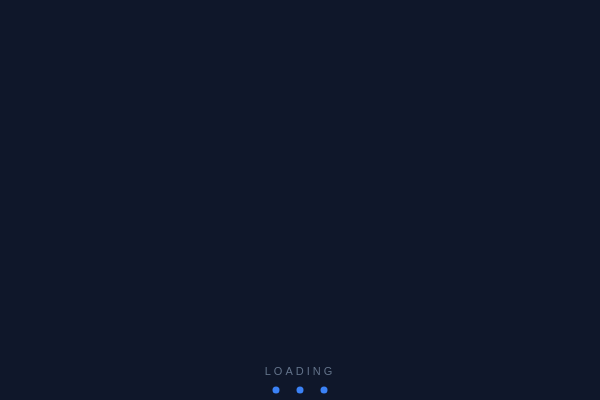
t = 0.00 s
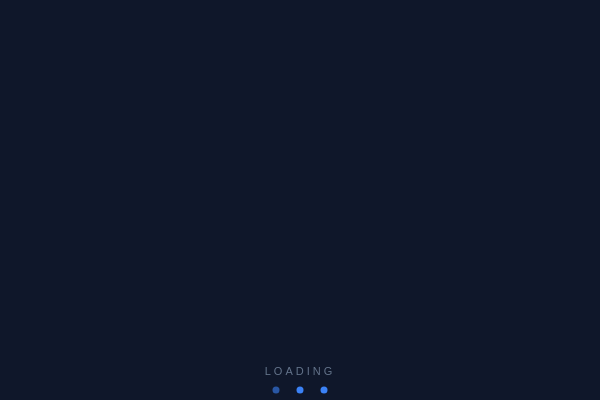
t = 0.38 s
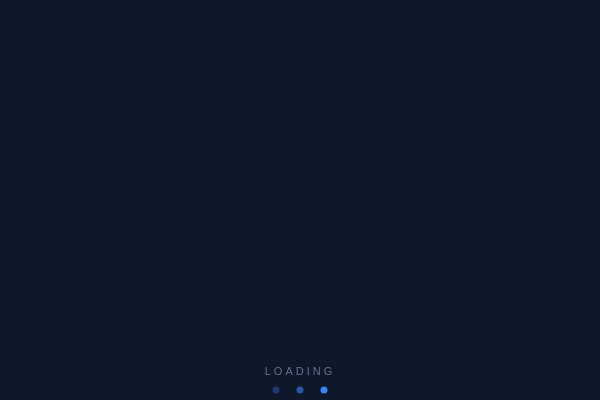
t = 0.88 s
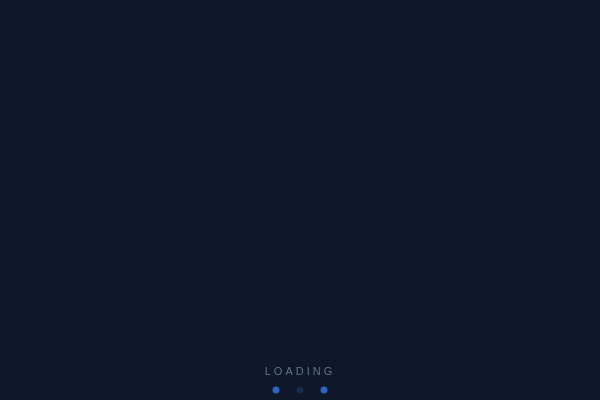
t = 1.25 s
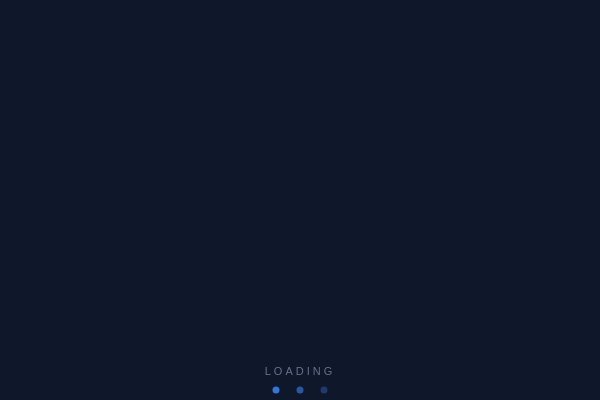
t = 1.63 s
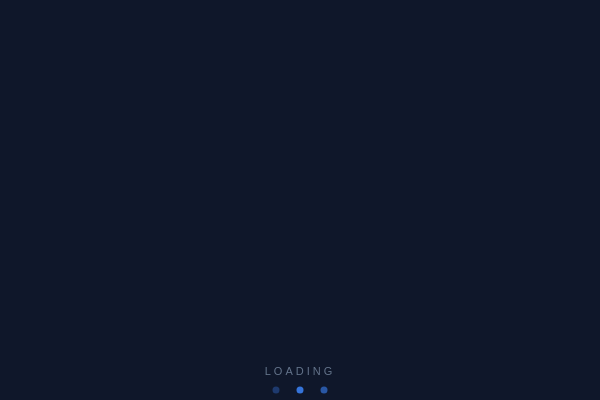
t = 2.13 s

The animated SVG that drew these frames (rendered in a browser with its animation timeline set to each time). Animation: 3 SMIL elements (animate=3); one cycle of 2.50 s, repeats indefinitely.

<svg width="600" height="400" xmlns="http://www.w3.org/2000/svg" xmlns:xlink="http://www.w3.org/1999/xlink">

  <!-- Dark brand background -->
  <rect width="600" height="400" fill="#0f172a"/>

  <!-- Inline Nine logo (transparent bg, centered) -->
  <svg x="75" y="10" width="450" height="340">
    <svg xmlns="http://www.w3.org/2000/svg" xmlns:xlink="http://www.w3.org/1999/xlink" version="1.0" x="0" y="0" width="2400" height="2400" viewBox="80.75 35.75 178.5 178.5" preserveAspectRatio="xMidYMid meet" color-interpolation-filters="sRGB"><g><defs><linearGradient id="92" x1="0%" y1="0%" x2="100%" y2="0%"><stop offset="0%" stop-color="#fa71cd"></stop> <stop offset="100%" stop-color="#9b59b6"></stop></linearGradient><linearGradient id="93" x1="0%" y1="0%" x2="100%" y2="0%"><stop offset="0%" stop-color="#f9d423"></stop> <stop offset="100%" stop-color="#f83600"></stop></linearGradient><linearGradient id="94" x1="0%" y1="0%" x2="100%" y2="0%"><stop offset="0%" stop-color="#0064d2"></stop> <stop offset="100%" stop-color="#1cb0f6"></stop></linearGradient><linearGradient id="95" x1="0%" y1="0%" x2="100%" y2="0%"><stop offset="0%" stop-color="#f00978"></stop> <stop offset="100%" stop-color="#3f51b1"></stop></linearGradient><linearGradient id="96" x1="0%" y1="0%" x2="100%" y2="0%"><stop offset="0%" stop-color="#7873f5"></stop> <stop offset="100%" stop-color="#ec77ab"></stop></linearGradient><linearGradient id="97" x1="0%" y1="0%" x2="100%" y2="0%"><stop offset="0%" stop-color="#f9d423"></stop> <stop offset="100%" stop-color="#e14fad"></stop></linearGradient><linearGradient id="98" x1="0%" y1="0%" x2="100%" y2="0%"><stop offset="0%" stop-color="#009efd"></stop> <stop offset="100%" stop-color="#2af598"></stop></linearGradient><linearGradient id="99" x1="0%" y1="0%" x2="100%" y2="0%"><stop offset="0%" stop-color="#ffcc00"></stop> <stop offset="100%" stop-color="#00b140"></stop></linearGradient><linearGradient id="100" x1="0%" y1="0%" x2="100%" y2="0%"><stop offset="0%" stop-color="#d51007"></stop> <stop offset="100%" stop-color="#ff8177"></stop></linearGradient><linearGradient id="102" x1="0%" y1="0%" x2="100%" y2="0%"><stop offset="0%" stop-color="#a2b6df"></stop> <stop offset="100%" stop-color="#0c3483"></stop></linearGradient><linearGradient id="103" x1="0%" y1="0%" x2="100%" y2="0%"><stop offset="0%" stop-color="#7ac5d8"></stop> <stop offset="100%" stop-color="#eea2a2"></stop></linearGradient><linearGradient id="104" x1="0%" y1="0%" x2="100%" y2="0%"><stop offset="0%" stop-color="#00ecbc"></stop> <stop offset="100%" stop-color="#007adf"></stop></linearGradient><linearGradient id="105" x1="0%" y1="0%" x2="100%" y2="0%"><stop offset="0%" stop-color="#b88746"></stop> <stop offset="100%" stop-color="#fdf5a6"></stop></linearGradient></defs><g fill="#0F172A" class="j-b-g-c iconbgsvg" transform="translate(82.5,37.5)"><g transform="translate(0,0)"><g><rect fill="#0F172A" fill-opacity="0" stroke-width="2" x="0" y="0" width="175" height="175" class="image-rect"></rect> <svg filter="url(#colors2242093417)" x="0" y="0" width="175" height="175" filtersec="colorsf133097300" class="image-svg-container primary" style="overflow: visible;"><svg xmlns="http://www.w3.org/2000/svg" viewBox="0 0 65 65" style="overflow: visible;"><g transform="scale(1, 1) skewX(0)"><path d="M65 0v65H0V0h65zm-4 4H4v57h57V4z" fill="#000" fill-rule="nonzero"></path></g></svg></svg> <defs><filter id="colors2242093417"><feColorMatrix type="matrix" values="0 0 0 0 0.05859375  0 0 0 0 0.08984375  0 0 0 0 0.1640625  0 0 0 1 0" class="icon-feColorMatrix "></feColorMatrix></filter> <filter id="colorsf133097300"><feColorMatrix type="matrix" values="0 0 0 0 0.99609375  0 0 0 0 0.99609375  0 0 0 0 0.99609375  0 0 0 1 0" class="icon-fecolormatrix"></feColorMatrix></filter> <filter id="colorsb6207981315"><feColorMatrix type="matrix" values="0 0 0 0 0  0 0 0 0 0  0 0 0 0 0  0 0 0 1 0" class="icon-fecolormatrix"></feColorMatrix></filter></defs></g></g> <g hollow-target="textRect" transform="translate(42.58169937133789,42.163291931152344)"><g class="iconsvg-imagesvg" transform="translate(0,0)"><g> <svg filter="url(#colors8454737425)" x="0" y="0" width="60" height="31.87217134479315" filtersec="colorsf9571680744" class="image-svg-svg primary" style="overflow: visible;"><svg xmlns="http://www.w3.org/2000/svg" viewBox="7.176799774169922 27.423830032348633 85 45.15234375" x="0px" y="0px"><defs></defs><circle cx="10.5709" cy="31.67263" r="0.64369"></circle><circle cx="18.28832" cy="31.67263" r="0.64367"></circle><circle cx="10.66913" cy="38.38299" r="0.64369"></circle><circle cx="18.38657" cy="38.38299" r="0.64369"></circle><path d="M8.16377,71.59344H20.33853V29.24925H8.16377V71.59344Zm10.2228-32.42637a0.78408,0.78408,0,1,1,.78408-0.78408A0.785,0.785,0,0,1,18.38657,39.16707Zm-0.09823-8.27852a0.78408,0.78408,0,1,1-.78408.78408A0.78494,0.78494,0,0,1,18.28834,30.88855Zm-7.6192,8.27852a0.78408,0.78408,0,1,1,.78408-0.78408A0.785,0.785,0,0,1,10.66913,39.16707ZM10.5709,30.88855a0.78408,0.78408,0,1,1-.78408.78408A0.785,0.785,0,0,1,10.5709,30.88855Z"></path><polygon points="7.61 28.267 21.677 28.267 21.677 39.636 91.756 39.636 91.756 27.845 7.61 27.845 7.61 28.267"></polygon><rect x="20.47892" y="29.24925" width="0.21518" height="42.34419"></rect><path d="M7.1768,27.42383L7.181,72.57617h14.4958V40.05712h70.5V27.42383h-85ZM20.33853,71.59344H8.16377V29.24925H20.33853V71.59344Zm0.35557,0H20.47892V29.24925H20.6941V71.59344ZM91.75563,39.636H21.67683V28.26651H7.61V27.845H91.75563V39.636Z"></path><path d="M10.5709,32.4567a0.78408,0.78408,0,1,0-.78408-0.78408A0.785,0.785,0,0,0,10.5709,32.4567Zm0-1.42776a0.64369,0.64369,0,1,1-.64369.64369A0.64438,0.64438,0,0,1,10.5709,31.02894Z"></path><path d="M18.28834,32.4567a0.78408,0.78408,0,1,0-.78408-0.78408A0.78494,0.78494,0,0,0,18.28834,32.4567Zm0-1.42776a0.64369,0.64369,0,1,1-.64369.64369A0.64437,0.64437,0,0,1,18.28834,31.02894Z"></path><path d="M10.66913,37.59892a0.78408,0.78408,0,1,0,.78408.78408A0.785,0.785,0,0,0,10.66913,37.59892Zm0,1.42776a0.64369,0.64369,0,1,1,.64369-0.64369A0.64438,0.64438,0,0,1,10.66913,39.02668Z"></path><path d="M18.38657,37.59892a0.78408,0.78408,0,1,0,.78408.78408A0.785,0.785,0,0,0,18.38657,37.59892Zm0,1.42776a0.64369,0.64369,0,1,1,.64369-0.64369A0.64438,0.64438,0,0,1,18.38657,39.02668Z"></path></svg></svg> <defs><filter id="colors8454737425"><feColorMatrix type="matrix" values="0 0 0 0 0.05859375  0 0 0 0 0.08984375  0 0 0 0 0.1640625  0 0 0 1 0" class="icon-fecolormatrix"></feColorMatrix></filter> <filter id="colorsf9571680744"><feColorMatrix type="matrix" values="0 0 0 0 0.99609375  0 0 0 0 0.99609375  0 0 0 0 0.99609375  0 0 0 1 0" class="icon-fecolormatrix"></feColorMatrix></filter> <filter id="colorsb1139938824"><feColorMatrix type="matrix" values="0 0 0 0 0  0 0 0 0 0  0 0 0 0 0  0 0 0 1 0" class="icon-fecolormatrix"></feColorMatrix></filter></defs></g></g> <g transform="translate(0.16319847106933594,37.87216758728027)"><g fill-rule="" class="tp-name iconsvg-namesvg" transform="translate(0,0)"><g transform="scale(1.2400000000000002)"><g><path d="M2.2-19.76L2.2 0 4.16 0 4.16-11C4.16-15.08 7-18.16 11.08-18.2 15.36-18.24 18.12-15.84 18.12-11.36L18.12 0 20.08 0 20.08-11.4C20.08-16.88 16.44-20.12 11.16-20.12 8.4-20.08 5.64-18.96 4.12-16.24L4.12-19.76ZM27.16-19.84L27.16 0 25.2 0 25.2-19.84ZM24.64-26.2C24.64-24.12 27.8-24.12 27.8-26.2 27.8-28.28 24.64-28.28 24.64-26.2ZM32.76-19.76L32.76 0 34.72 0 34.72-11C34.72-15.08 37.56-18.16 41.64-18.2 45.92-18.24 48.68-15.84 48.68-11.36L48.68 0 50.64 0 50.64-11.4C50.64-16.88 47-20.12 41.72-20.12 38.96-20.08 36.2-18.96 34.68-16.24L34.68-19.76ZM64.68 0.28C67.84 0.28 71.28-1 73.2-3.52L71.8-4.64C70.32-2.68 67.28-1.64 64.68-1.64 60.6-1.64 57.04-4.32 56.64-8.96L74.44-8.96C75.2-16.68 70.24-20.08 64.68-20.08 59.12-20.08 54.64-15.8 54.64-9.88 54.64-3.6 59.12 0.28 64.68 0.28ZM56.64-10.68C57.08-15.52 60.6-18.28 64.68-18.28 69.44-18.28 72.64-15.56 72.68-10.68Z" transform="translate(-2.200000047683716, 27.760000228881836)"></path></g> </g></g> <g fill-rule="" class="tp-slogan iconsvg-slogansvg" fill="#0F172A" transform="translate(14.477035522460938,40.76960372924805)"> <g transform="scale(1, 1)"><g transform="scale(1.2200000000000002)"><path d="M0.90 0L0.90-5.35L1.65-5.35L1.73-4.58L1.76-4.58Q2.15-4.96 2.57-5.22Q2.99-5.48 3.55-5.48L3.55-5.48Q4.40-5.48 4.79-4.95Q5.18-4.42 5.18-3.39L5.18-3.39L5.18 0L4.28 0L4.28-3.27Q4.28-4.03 4.04-4.36Q3.79-4.70 3.27-4.70L3.27-4.70Q2.85-4.70 2.53-4.49Q2.21-4.28 1.80-3.87L1.80-3.87L1.80 0L0.90 0ZM7.38-6.45L7.38-6.45Q7.12-6.45 6.94-6.61Q6.75-6.78 6.75-7.03L6.75-7.03Q6.75-7.29 6.94-7.45Q7.12-7.61 7.38-7.61L7.38-7.61Q7.64-7.61 7.83-7.45Q8.01-7.29 8.01-7.03L8.01-7.03Q8.01-6.78 7.83-6.61Q7.64-6.45 7.38-6.45ZM6.92 0L6.92-5.35L7.82-5.35L7.82 0L6.92 0ZM9.62 0L9.62-5.35L10.37-5.35L10.45-4.58L10.48-4.58Q10.87-4.96 11.29-5.22Q11.71-5.48 12.28-5.48L12.28-5.48Q13.12-5.48 13.51-4.95Q13.90-4.42 13.90-3.39L13.90-3.39L13.90 0L13.00 0L13.00-3.27Q13.00-4.03 12.76-4.36Q12.52-4.70 11.99-4.70L11.99-4.70Q11.57-4.70 11.25-4.49Q10.93-4.28 10.53-3.87L10.53-3.87L10.53 0L9.62 0ZM15.25-2.66L15.25-2.66Q15.25-3.32 15.45-3.84Q15.65-4.37 15.99-4.73Q16.32-5.09 16.75-5.29Q17.18-5.48 17.64-5.48L17.64-5.48Q18.15-5.48 18.55-5.30Q18.95-5.13 19.22-4.80Q19.49-4.47 19.63-4.00Q19.78-3.54 19.78-2.97L19.78-2.97Q19.78-2.67 19.74-2.47L19.74-2.47L16.14-2.47Q16.19-1.61 16.67-1.10Q17.15-0.59 17.92-0.59L17.92-0.59Q18.30-0.59 18.63-0.71Q18.95-0.82 19.25-1.01L19.25-1.01L19.57-0.42Q19.22-0.20 18.79-0.03Q18.36 0.13 17.81 0.13L17.81 0.13Q17.27 0.13 16.80-0.06Q16.33-0.25 15.99-0.61Q15.64-0.97 15.44-1.48Q15.25-2.00 15.25-2.66ZM16.13-3.07L18.99-3.07Q18.99-3.89 18.64-4.33Q18.29-4.76 17.67-4.76L17.67-4.76Q17.38-4.76 17.12-4.65Q16.86-4.53 16.65-4.32Q16.44-4.10 16.31-3.79Q16.17-3.48 16.13-3.07L16.13-3.07ZM20.68-1.39L20.68-1.39Q20.68-2.27 21.47-2.73Q22.25-3.20 23.97-3.39L23.97-3.39Q23.97-3.64 23.92-3.88Q23.87-4.13 23.74-4.31Q23.62-4.50 23.41-4.61Q23.20-4.73 22.87-4.73L22.87-4.73Q22.40-4.73 21.99-4.55Q21.59-4.38 21.27-4.16L21.27-4.16L20.91-4.79Q21.28-5.03 21.82-5.25Q22.36-5.48 23.01-5.48L23.01-5.48Q23.99-5.48 24.43-4.88Q24.87-4.28 24.87-3.28L24.87-3.28L24.87 0L24.12 0L24.05-0.64L24.02-0.64Q23.64-0.32 23.19-0.09Q22.75 0.13 22.25 0.13L22.25 0.13Q21.57 0.13 21.13-0.26Q20.68-0.66 20.68-1.39ZM21.57-1.45L21.57-1.45Q21.57-0.99 21.84-0.79Q22.11-0.59 22.51-0.59L22.51-0.59Q22.89-0.59 23.24-0.78Q23.58-0.96 23.97-1.31L23.97-1.31L23.97-2.79Q23.30-2.71 22.84-2.58Q22.37-2.46 22.09-2.30Q21.81-2.13 21.69-1.92Q21.57-1.70 21.57-1.45ZM27.46-0.48L27.48 0.45L27.48 2.25L26.58 2.25L26.58-5.35L27.32-5.35L27.40-4.73L27.43-4.73Q27.80-5.04 28.23-5.26Q28.67-5.48 29.14-5.48L29.14-5.48Q29.66-5.48 30.05-5.29Q30.45-5.09 30.71-4.74Q30.98-4.38 31.11-3.88Q31.25-3.38 31.25-2.75L31.25-2.75Q31.25-2.07 31.06-1.53Q30.88-1.00 30.56-0.63Q30.24-0.25 29.82-0.06Q29.40 0.13 28.94 0.13L28.94 0.13Q28.57 0.13 28.20-0.03Q27.83-0.20 27.46-0.48L27.46-0.48ZM27.48-3.99L27.48-1.19Q27.84-0.88 28.18-0.75Q28.52-0.63 28.79-0.63L28.79-0.63Q29.12-0.63 29.40-0.78Q29.68-0.92 29.88-1.19Q30.09-1.46 30.20-1.86Q30.32-2.25 30.32-2.75L30.32-2.75Q30.32-3.19 30.24-3.55Q30.16-3.92 29.99-4.17Q29.82-4.43 29.55-4.58Q29.28-4.72 28.91-4.72L28.91-4.72Q28.57-4.72 28.22-4.53Q27.87-4.34 27.48-3.99L27.48-3.99ZM33.56-0.48L33.58 0.45L33.58 2.25L32.68 2.25L32.68-5.35L33.43-5.35L33.51-4.73L33.54-4.73Q33.90-5.04 34.34-5.26Q34.77-5.48 35.24-5.48L35.24-5.48Q35.76-5.48 36.16-5.29Q36.55-5.09 36.82-4.74Q37.08-4.38 37.22-3.88Q37.36-3.38 37.36-2.75L37.36-2.75Q37.36-2.07 37.17-1.53Q36.98-1.00 36.66-0.63Q36.34-0.25 35.93-0.06Q35.51 0.13 35.05 0.13L35.05 0.13Q34.67 0.13 34.30-0.03Q33.94-0.20 33.56-0.48L33.56-0.48ZM33.58-3.99L33.58-1.19Q33.95-0.88 34.29-0.75Q34.63-0.63 34.89-0.63L34.89-0.63Q35.22-0.63 35.50-0.78Q35.78-0.92 35.99-1.19Q36.19-1.46 36.31-1.86Q36.42-2.25 36.42-2.75L36.42-2.75Q36.42-3.19 36.34-3.55Q36.27-3.92 36.10-4.17Q35.93-4.43 35.66-4.58Q35.39-4.72 35.01-4.72L35.01-4.72Q34.67-4.72 34.33-4.53Q33.98-4.34 33.58-3.99L33.58-3.99ZM38.49-0.55L38.49-0.55Q38.49-0.87 38.68-1.06Q38.87-1.25 39.15-1.25L39.15-1.25Q39.41-1.25 39.61-1.06Q39.80-0.87 39.80-0.55L39.80-0.55Q39.80-0.25 39.61-0.06Q39.41 0.13 39.15 0.13L39.15 0.13Q38.87 0.13 38.68-0.06Q38.49-0.25 38.49-0.55ZM40.93-2.66L40.93-2.66Q40.93-3.33 41.14-3.86Q41.35-4.38 41.70-4.74Q42.05-5.10 42.52-5.29Q42.99-5.48 43.50-5.48L43.50-5.48Q44.03-5.48 44.41-5.29Q44.79-5.09 45.07-4.84L45.07-4.84L44.62-4.26Q44.37-4.47 44.12-4.60Q43.86-4.73 43.54-4.73L43.54-4.73Q43.17-4.73 42.87-4.58Q42.56-4.43 42.34-4.16Q42.12-3.88 41.99-3.50Q41.87-3.12 41.87-2.66L41.87-2.66Q41.87-2.20 41.99-1.83Q42.11-1.45 42.32-1.18Q42.54-0.91 42.84-0.76Q43.15-0.62 43.52-0.62L43.52-0.62Q43.90-0.62 44.21-0.78Q44.53-0.93 44.77-1.16L44.77-1.16L45.18-0.56Q44.81-0.24 44.37-0.05Q43.92 0.13 43.44 0.13L43.44 0.13Q42.91 0.13 42.45-0.05Q41.99-0.24 41.65-0.60Q41.32-0.96 41.12-1.48Q40.93-2.00 40.93-2.66ZM45.72-2.66L45.72-2.66Q45.72-3.33 45.92-3.86Q46.12-4.38 46.46-4.74Q46.80-5.10 47.25-5.29Q47.70-5.48 48.19-5.48L48.19-5.48Q48.69-5.48 49.13-5.29Q49.58-5.10 49.92-4.74Q50.26-4.38 50.46-3.86Q50.67-3.33 50.67-2.66L50.67-2.66Q50.67-2.00 50.46-1.48Q50.26-0.96 49.92-0.60Q49.58-0.24 49.13-0.05Q48.69 0.13 48.19 0.13L48.19 0.13Q47.70 0.13 47.25-0.05Q46.80-0.24 46.46-0.60Q46.12-0.96 45.92-1.48Q45.72-2.00 45.72-2.66ZM46.65-2.66L46.65-2.66Q46.65-2.20 46.76-1.83Q46.87-1.45 47.07-1.18Q47.28-0.91 47.56-0.76Q47.85-0.62 48.19-0.62L48.19-0.62Q48.53-0.62 48.82-0.76Q49.10-0.91 49.31-1.18Q49.51-1.45 49.62-1.83Q49.73-2.20 49.73-2.66L49.73-2.66Q49.73-3.12 49.62-3.50Q49.51-3.88 49.31-4.16Q49.10-4.43 48.82-4.58Q48.53-4.73 48.19-4.73L48.19-4.73Q47.85-4.73 47.56-4.58Q47.28-4.43 47.07-4.16Q46.87-3.88 46.76-3.50Q46.65-3.12 46.65-2.66Z" transform="translate(-0.9019999999999999, 7.611999999999999)"></path></g></g></g></g></g></g><defs><filter id="effc0f56-d272-48f0-80bc-0191417b309a"> <feColorMatrix type="matrix" values="0 0 0 0 0  0 0 0 0 0  0 0 0 0 0  0 0 0 1 0"></feColorMatrix> </filter><filter id="7c44b7d9-6b6f-4673-b9fc-36e4fd6b95ff"> <feColorMatrix type="matrix" values="0 0 0 0 0.99609375  0 0 0 0 0.99609375  0 0 0 0 0.99609375  0 0 0 1 0"></feColorMatrix> </filter></defs><mask id="391d522a-5e66-49f3-b542-7ce280ebc37e"><g fill="#0F172A" class="j-b-g-c iconbgsvg"><g transform="translate(0,0)"><g><rect fill="#0F172A" fill-opacity="0" stroke-width="2" x="0" y="0" width="175" height="175" class="image-rect" stroke="#000"></rect> <svg filter="url(#7c44b7d9-6b6f-4673-b9fc-36e4fd6b95ff)" x="0" y="0" width="175" height="175" filtersec="colorsf133097300" class="image-svg-container primary" style="overflow: visible;"><svg xmlns="http://www.w3.org/2000/svg" viewBox="0 0 65 65" style="overflow: visible;"><g transform="scale(1, 1) skewX(0)"><path d="M65 0v65H0V0h65zm-4 4H4v57h57V4z" fill="#000" fill-rule="nonzero"></path></g></svg></svg> <defs><filter id="colors2242093417"><feColorMatrix type="matrix" values="0 0 0 0 0.05859375  0 0 0 0 0.08984375  0 0 0 0 0.1640625  0 0 0 1 0" class="icon-fecolormatrix"></feColorMatrix></filter> <filter id="colorsf133097300"><feColorMatrix type="matrix" values="0 0 0 0 0.99609375  0 0 0 0 0.99609375  0 0 0 0 0.99609375  0 0 0 1 0" class="icon-fecolormatrix"></feColorMatrix></filter> <filter id="colorsb6207981315"><feColorMatrix type="matrix" values="0 0 0 0 0  0 0 0 0 0  0 0 0 0 0  0 0 0 1 0" class="icon-fecolormatrix"></feColorMatrix></filter></defs></g></g> <g hollow-target="textRect" transform="translate(42.58169937133789,42.163291931152344)"><g class="iconsvg-imagesvg" transform="translate(0,0)"><g> <svg filter="url(#colors8454737425)" x="0" y="0" width="60" height="31.87217134479315" filtersec="colorsf9571680744" class="image-svg-svg primary" style="overflow: visible;"><svg xmlns="http://www.w3.org/2000/svg" viewBox="7.176799774169922 27.423830032348633 85 45.15234375" x="0px" y="0px" style="overflow: visible;"><defs></defs><circle cx="10.5709" cy="31.67263" r="0.64369"></circle><circle cx="18.28832" cy="31.67263" r="0.64367"></circle><circle cx="10.66913" cy="38.38299" r="0.64369"></circle><circle cx="18.38657" cy="38.38299" r="0.64369"></circle><path d="M8.16377,71.59344H20.33853V29.24925H8.16377V71.59344Zm10.2228-32.42637a0.78408,0.78408,0,1,1,.78408-0.78408A0.785,0.785,0,0,1,18.38657,39.16707Zm-0.09823-8.27852a0.78408,0.78408,0,1,1-.78408.78408A0.78494,0.78494,0,0,1,18.28834,30.88855Zm-7.6192,8.27852a0.78408,0.78408,0,1,1,.78408-0.78408A0.785,0.785,0,0,1,10.66913,39.16707ZM10.5709,30.88855a0.78408,0.78408,0,1,1-.78408.78408A0.785,0.785,0,0,1,10.5709,30.88855Z"></path><polygon points="7.61 28.267 21.677 28.267 21.677 39.636 91.756 39.636 91.756 27.845 7.61 27.845 7.61 28.267"></polygon><rect x="20.47892" y="29.24925" width="0.21518" height="42.34419"></rect><path d="M7.1768,27.42383L7.181,72.57617h14.4958V40.05712h70.5V27.42383h-85ZM20.33853,71.59344H8.16377V29.24925H20.33853V71.59344Zm0.35557,0H20.47892V29.24925H20.6941V71.59344ZM91.75563,39.636H21.67683V28.26651H7.61V27.845H91.75563V39.636Z"></path><path d="M10.5709,32.4567a0.78408,0.78408,0,1,0-.78408-0.78408A0.785,0.785,0,0,0,10.5709,32.4567Zm0-1.42776a0.64369,0.64369,0,1,1-.64369.64369A0.64438,0.64438,0,0,1,10.5709,31.02894Z"></path><path d="M18.28834,32.4567a0.78408,0.78408,0,1,0-.78408-0.78408A0.78494,0.78494,0,0,0,18.28834,32.4567Zm0-1.42776a0.64369,0.64369,0,1,1-.64369.64369A0.64437,0.64437,0,0,1,18.28834,31.02894Z"></path><path d="M10.66913,37.59892a0.78408,0.78408,0,1,0,.78408.78408A0.785,0.785,0,0,0,10.66913,37.59892Zm0,1.42776a0.64369,0.64369,0,1,1,.64369-0.64369A0.64438,0.64438,0,0,1,10.66913,39.02668Z"></path><path d="M18.38657,37.59892a0.78408,0.78408,0,1,0,.78408.78408A0.785,0.785,0,0,0,18.38657,37.59892Zm0,1.42776a0.64369,0.64369,0,1,1,.64369-0.64369A0.64438,0.64438,0,0,1,18.38657,39.02668Z"></path></svg></svg> <defs><filter id="colors8454737425"><feColorMatrix type="matrix" values="0 0 0 0 0.05859375  0 0 0 0 0.08984375  0 0 0 0 0.1640625  0 0 0 1 0" class="icon-fecolormatrix"></feColorMatrix></filter> <filter id="colorsf9571680744"><feColorMatrix type="matrix" values="0 0 0 0 0.99609375  0 0 0 0 0.99609375  0 0 0 0 0.99609375  0 0 0 1 0" class="icon-fecolormatrix"></feColorMatrix></filter> <filter id="colorsb1139938824"><feColorMatrix type="matrix" values="0 0 0 0 0  0 0 0 0 0  0 0 0 0 0  0 0 0 1 0" class="icon-fecolormatrix"></feColorMatrix></filter></defs></g></g> <g transform="translate(0.16319847106933594,37.87216758728027)"><g fill-rule="" class="tp-name iconsvg-namesvg" transform="translate(0,0)"><g transform="scale(1.2400000000000002)"><g><path d="M2.2-19.76L2.2 0 4.16 0 4.16-11C4.16-15.08 7-18.16 11.08-18.2 15.36-18.24 18.12-15.84 18.12-11.36L18.12 0 20.08 0 20.08-11.4C20.08-16.88 16.44-20.12 11.16-20.12 8.4-20.08 5.64-18.96 4.12-16.24L4.12-19.76ZM27.16-19.84L27.16 0 25.2 0 25.2-19.84ZM24.64-26.2C24.64-24.12 27.8-24.12 27.8-26.2 27.8-28.28 24.64-28.28 24.64-26.2ZM32.76-19.76L32.76 0 34.72 0 34.72-11C34.72-15.08 37.56-18.16 41.64-18.2 45.92-18.24 48.68-15.84 48.68-11.36L48.68 0 50.64 0 50.64-11.4C50.64-16.88 47-20.12 41.72-20.12 38.96-20.08 36.2-18.96 34.68-16.24L34.68-19.76ZM64.68 0.28C67.84 0.28 71.28-1 73.2-3.52L71.8-4.64C70.32-2.68 67.28-1.64 64.68-1.64 60.6-1.64 57.04-4.32 56.64-8.96L74.44-8.96C75.2-16.68 70.24-20.08 64.68-20.08 59.12-20.08 54.64-15.8 54.64-9.88 54.64-3.6 59.12 0.28 64.68 0.28ZM56.64-10.68C57.08-15.52 60.6-18.28 64.68-18.28 69.44-18.28 72.64-15.56 72.68-10.68Z" transform="translate(-2.200000047683716, 27.760000228881836)"></path></g> </g></g> <g fill-rule="" class="tp-slogan iconsvg-slogansvg" fill="#0F172A" transform="translate(14.477035522460938,40.76960372924805)"> <g transform="scale(1, 1)"><g transform="scale(1.2200000000000002)"><path d="M0.90 0L0.90-5.35L1.65-5.35L1.73-4.58L1.76-4.58Q2.15-4.96 2.57-5.22Q2.99-5.48 3.55-5.48L3.55-5.48Q4.40-5.48 4.79-4.95Q5.18-4.42 5.18-3.39L5.18-3.39L5.18 0L4.28 0L4.28-3.27Q4.28-4.03 4.04-4.36Q3.79-4.70 3.27-4.70L3.27-4.70Q2.85-4.70 2.53-4.49Q2.21-4.28 1.80-3.87L1.80-3.87L1.80 0L0.90 0ZM7.38-6.45L7.38-6.45Q7.12-6.45 6.94-6.61Q6.75-6.78 6.75-7.03L6.75-7.03Q6.75-7.29 6.94-7.45Q7.12-7.61 7.38-7.61L7.38-7.61Q7.64-7.61 7.83-7.45Q8.01-7.29 8.01-7.03L8.01-7.03Q8.01-6.78 7.83-6.61Q7.64-6.45 7.38-6.45ZM6.92 0L6.92-5.35L7.82-5.35L7.82 0L6.92 0ZM9.62 0L9.62-5.35L10.37-5.35L10.45-4.58L10.48-4.58Q10.87-4.96 11.29-5.22Q11.71-5.48 12.28-5.48L12.28-5.48Q13.12-5.48 13.51-4.95Q13.90-4.42 13.90-3.39L13.90-3.39L13.90 0L13.00 0L13.00-3.27Q13.00-4.03 12.76-4.36Q12.52-4.70 11.99-4.70L11.99-4.70Q11.57-4.70 11.25-4.49Q10.93-4.28 10.53-3.87L10.53-3.87L10.53 0L9.62 0ZM15.25-2.66L15.25-2.66Q15.25-3.32 15.45-3.84Q15.65-4.37 15.99-4.73Q16.32-5.09 16.75-5.29Q17.18-5.48 17.64-5.48L17.64-5.48Q18.15-5.48 18.55-5.30Q18.95-5.13 19.22-4.80Q19.49-4.47 19.63-4.00Q19.78-3.54 19.78-2.97L19.78-2.97Q19.78-2.67 19.74-2.47L19.74-2.47L16.14-2.47Q16.19-1.61 16.67-1.10Q17.15-0.59 17.92-0.59L17.92-0.59Q18.30-0.59 18.63-0.71Q18.95-0.82 19.25-1.01L19.25-1.01L19.57-0.42Q19.22-0.20 18.79-0.03Q18.36 0.13 17.81 0.13L17.81 0.13Q17.27 0.13 16.80-0.06Q16.33-0.25 15.99-0.61Q15.64-0.97 15.44-1.48Q15.25-2.00 15.25-2.66ZM16.13-3.07L18.99-3.07Q18.99-3.89 18.64-4.33Q18.29-4.76 17.67-4.76L17.67-4.76Q17.38-4.76 17.12-4.65Q16.86-4.53 16.65-4.32Q16.44-4.10 16.31-3.79Q16.17-3.48 16.13-3.07L16.13-3.07ZM20.68-1.39L20.68-1.39Q20.68-2.27 21.47-2.73Q22.25-3.20 23.97-3.39L23.97-3.39Q23.97-3.64 23.92-3.88Q23.87-4.13 23.74-4.31Q23.62-4.50 23.41-4.61Q23.20-4.73 22.87-4.73L22.87-4.73Q22.40-4.73 21.99-4.55Q21.59-4.38 21.27-4.16L21.27-4.16L20.91-4.79Q21.28-5.03 21.82-5.25Q22.36-5.48 23.01-5.48L23.01-5.48Q23.99-5.48 24.43-4.88Q24.87-4.28 24.87-3.28L24.87-3.28L24.87 0L24.12 0L24.05-0.64L24.02-0.64Q23.64-0.32 23.19-0.09Q22.75 0.13 22.25 0.13L22.25 0.13Q21.57 0.13 21.13-0.26Q20.68-0.66 20.68-1.39ZM21.57-1.45L21.57-1.45Q21.57-0.99 21.84-0.79Q22.11-0.59 22.51-0.59L22.51-0.59Q22.89-0.59 23.24-0.78Q23.58-0.96 23.97-1.31L23.97-1.31L23.97-2.79Q23.30-2.71 22.84-2.58Q22.37-2.46 22.09-2.30Q21.81-2.13 21.69-1.92Q21.57-1.70 21.57-1.45ZM27.46-0.48L27.48 0.45L27.48 2.25L26.58 2.25L26.58-5.35L27.32-5.35L27.40-4.73L27.43-4.73Q27.80-5.04 28.23-5.26Q28.67-5.48 29.14-5.48L29.14-5.48Q29.66-5.48 30.05-5.29Q30.45-5.09 30.71-4.74Q30.98-4.38 31.11-3.88Q31.25-3.38 31.25-2.75L31.25-2.75Q31.25-2.07 31.06-1.53Q30.88-1.00 30.56-0.63Q30.24-0.25 29.82-0.06Q29.40 0.13 28.94 0.13L28.94 0.13Q28.57 0.13 28.20-0.03Q27.83-0.20 27.46-0.48L27.46-0.48ZM27.48-3.99L27.48-1.19Q27.84-0.88 28.18-0.75Q28.52-0.63 28.79-0.63L28.79-0.63Q29.12-0.63 29.40-0.78Q29.68-0.92 29.88-1.19Q30.09-1.46 30.20-1.86Q30.32-2.25 30.32-2.75L30.32-2.75Q30.32-3.19 30.24-3.55Q30.16-3.92 29.99-4.17Q29.82-4.43 29.55-4.58Q29.28-4.72 28.91-4.72L28.91-4.72Q28.57-4.72 28.22-4.53Q27.87-4.34 27.48-3.99L27.48-3.99ZM33.56-0.48L33.58 0.45L33.58 2.25L32.68 2.25L32.68-5.35L33.43-5.35L33.51-4.73L33.54-4.73Q33.90-5.04 34.34-5.26Q34.77-5.48 35.24-5.48L35.24-5.48Q35.76-5.48 36.16-5.29Q36.55-5.09 36.82-4.74Q37.08-4.38 37.22-3.88Q37.36-3.38 37.36-2.75L37.36-2.75Q37.36-2.07 37.17-1.53Q36.98-1.00 36.66-0.63Q36.34-0.25 35.93-0.06Q35.51 0.13 35.05 0.13L35.05 0.13Q34.67 0.13 34.30-0.03Q33.94-0.20 33.56-0.48L33.56-0.48ZM33.58-3.99L33.58-1.19Q33.95-0.88 34.29-0.75Q34.63-0.63 34.89-0.63L34.89-0.63Q35.22-0.63 35.50-0.78Q35.78-0.92 35.99-1.19Q36.19-1.46 36.31-1.86Q36.42-2.25 36.42-2.75L36.42-2.75Q36.42-3.19 36.34-3.55Q36.27-3.92 36.10-4.17Q35.93-4.43 35.66-4.58Q35.39-4.72 35.01-4.72L35.01-4.72Q34.67-4.72 34.33-4.53Q33.98-4.34 33.58-3.99L33.58-3.99ZM38.49-0.55L38.49-0.55Q38.49-0.87 38.68-1.06Q38.87-1.25 39.15-1.25L39.15-1.25Q39.41-1.25 39.61-1.06Q39.80-0.87 39.80-0.55L39.80-0.55Q39.80-0.25 39.61-0.06Q39.41 0.13 39.15 0.13L39.15 0.13Q38.87 0.13 38.68-0.06Q38.49-0.25 38.49-0.55ZM40.93-2.66L40.93-2.66Q40.93-3.33 41.14-3.86Q41.35-4.38 41.70-4.74Q42.05-5.10 42.52-5.29Q42.99-5.48 43.50-5.48L43.50-5.48Q44.03-5.48 44.41-5.29Q44.79-5.09 45.07-4.84L45.07-4.84L44.62-4.26Q44.37-4.47 44.12-4.60Q43.86-4.73 43.54-4.73L43.54-4.73Q43.17-4.73 42.87-4.58Q42.56-4.43 42.34-4.16Q42.12-3.88 41.99-3.50Q41.87-3.12 41.87-2.66L41.87-2.66Q41.87-2.20 41.99-1.83Q42.11-1.45 42.32-1.18Q42.54-0.91 42.84-0.76Q43.15-0.62 43.52-0.62L43.52-0.62Q43.90-0.62 44.21-0.78Q44.53-0.93 44.77-1.16L44.77-1.16L45.18-0.56Q44.81-0.24 44.37-0.05Q43.92 0.13 43.44 0.13L43.44 0.13Q42.91 0.13 42.45-0.05Q41.99-0.24 41.65-0.60Q41.32-0.96 41.12-1.48Q40.93-2.00 40.93-2.66ZM45.72-2.66L45.72-2.66Q45.72-3.33 45.92-3.86Q46.12-4.38 46.46-4.74Q46.80-5.10 47.25-5.29Q47.70-5.48 48.19-5.48L48.19-5.48Q48.69-5.48 49.13-5.29Q49.58-5.10 49.92-4.74Q50.26-4.38 50.46-3.86Q50.67-3.33 50.67-2.66L50.67-2.66Q50.67-2.00 50.46-1.48Q50.26-0.96 49.92-0.60Q49.58-0.24 49.13-0.05Q48.69 0.13 48.19 0.13L48.19 0.13Q47.70 0.13 47.25-0.05Q46.80-0.24 46.46-0.60Q46.12-0.96 45.92-1.48Q45.72-2.00 45.72-2.66ZM46.65-2.66L46.65-2.66Q46.65-2.20 46.76-1.83Q46.87-1.45 47.07-1.18Q47.28-0.91 47.56-0.76Q47.85-0.62 48.19-0.62L48.19-0.62Q48.53-0.62 48.82-0.76Q49.10-0.91 49.31-1.18Q49.51-1.45 49.62-1.83Q49.73-2.20 49.73-2.66L49.73-2.66Q49.73-3.12 49.62-3.50Q49.51-3.88 49.31-4.16Q49.10-4.43 48.82-4.58Q48.53-4.73 48.19-4.73L48.19-4.73Q47.85-4.73 47.56-4.58Q47.28-4.43 47.07-4.16Q46.87-3.88 46.76-3.50Q46.65-3.12 46.65-2.66Z" transform="translate(-0.9019999999999999, 7.611999999999999)"></path></g></g></g></g></g></g></mask><defs v-gra="od"></defs></g></svg>
  </svg>

  <!-- Loading indicator -->
  <text x="300" y="375" font-family="Arial, sans-serif" font-size="11" fill="#64748b" text-anchor="middle" letter-spacing="3">LOADING</text>

  <circle cx="276" cy="390" r="3.5" fill="#3b82f6">
    <animate attributeName="opacity" values="1;0.2;1" dur="1.5s" repeatCount="indefinite" begin="0s"/>
  </circle>
  <circle cx="300" cy="390" r="3.5" fill="#3b82f6">
    <animate attributeName="opacity" values="1;0.2;1" dur="1.5s" repeatCount="indefinite" begin="0.5s"/>
  </circle>
  <circle cx="324" cy="390" r="3.5" fill="#3b82f6">
    <animate attributeName="opacity" values="1;0.2;1" dur="1.5s" repeatCount="indefinite" begin="1s"/>
  </circle>

</svg>
